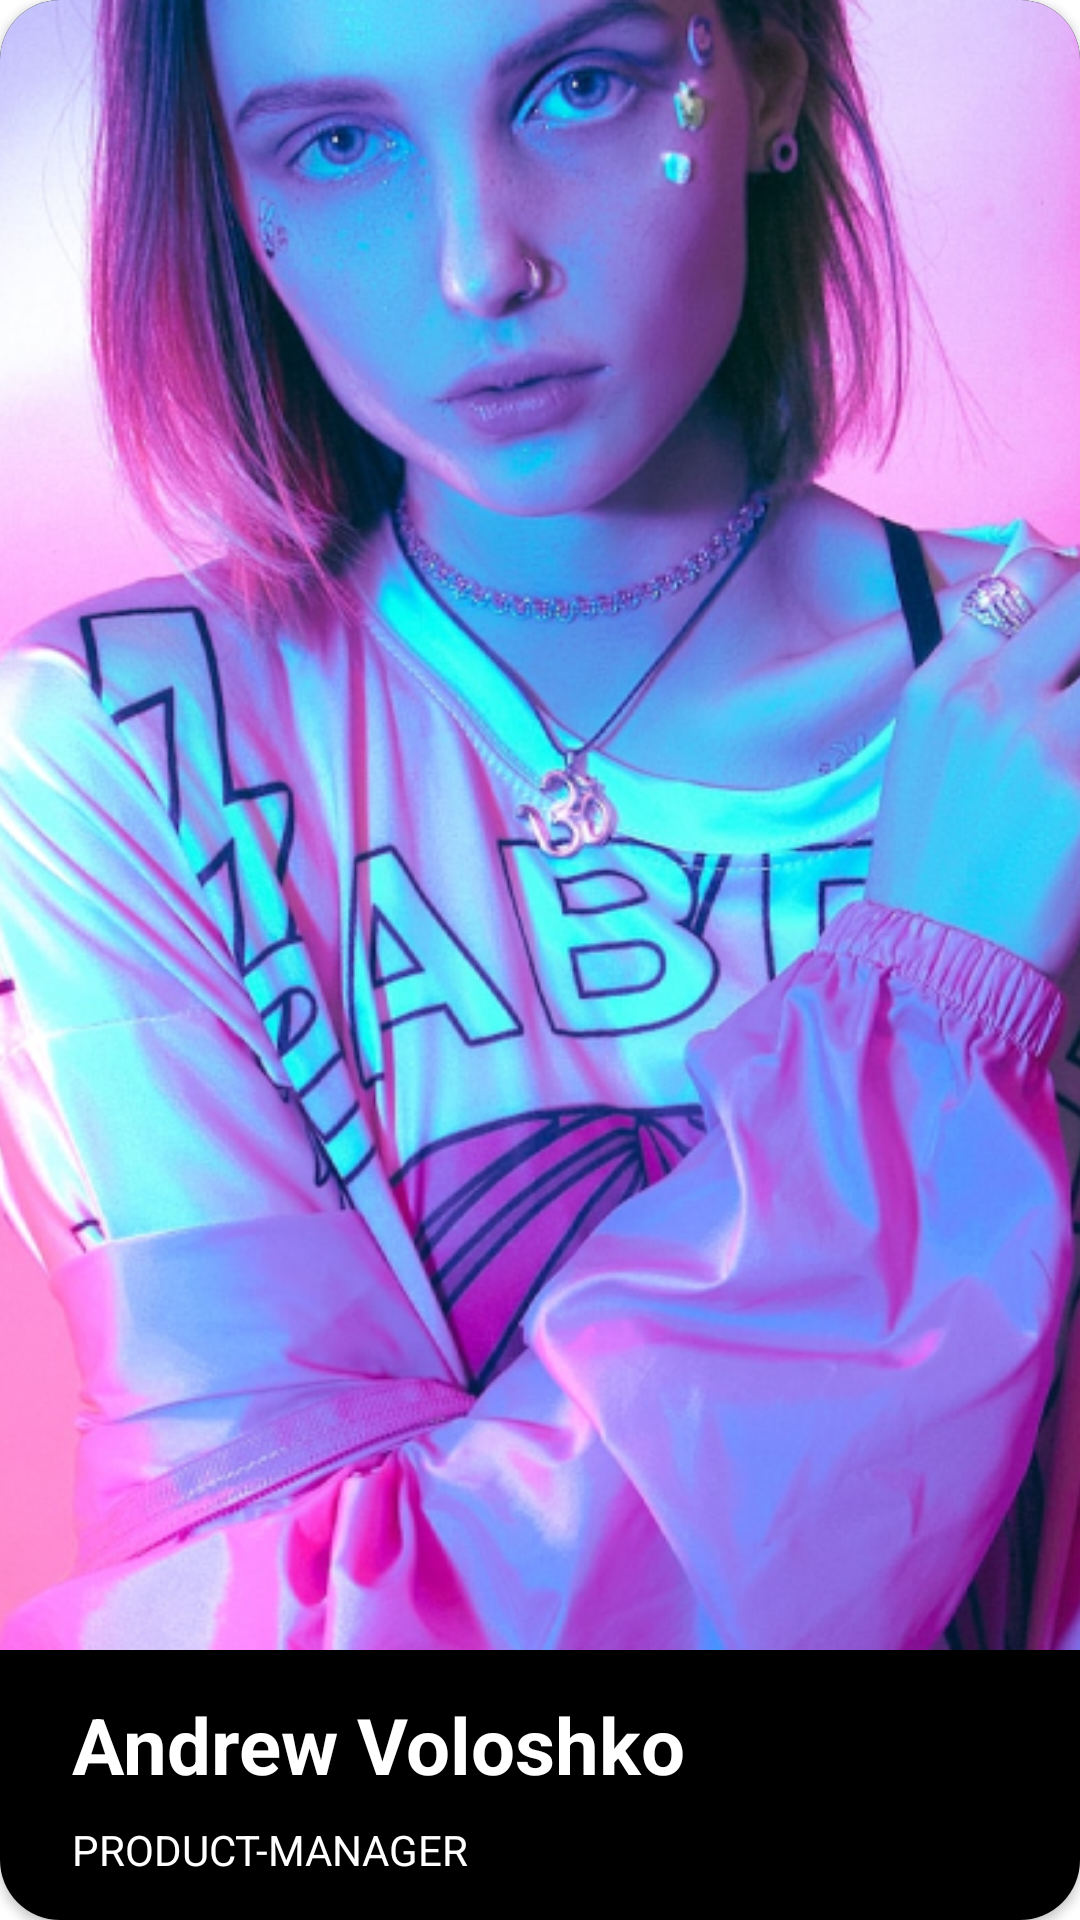

The Android layout XML behind this screen, and the referenced resources:
<!-- AndroidManifest.xml: application theme Theme.CardFate -->
<!-- res/layout/main_vp_item_card.xml -->
<?xml version="1.0" encoding="utf-8"?>
<androidx.cardview.widget.CardView xmlns:android="http://schemas.android.com/apk/res/android"
    xmlns:app="http://schemas.android.com/apk/res-auto"
    xmlns:tools="http://schemas.android.com/tools"
    android:layout_width="match_parent"
    app:cardCornerRadius="20dp"
    android:layout_height="match_parent">

    <androidx.constraintlayout.widget.ConstraintLayout
        android:background="@color/black"
        android:layout_width="match_parent"
        android:layout_height="match_parent">

        <ImageView
            android:id="@+id/iv_user_image"
            android:layout_width="0dp"
            android:layout_height="0dp"
            android:scaleType="centerCrop"
            android:src="@drawable/card_page_user_image"
            app:layout_constraintEnd_toEndOf="parent"
            app:layout_constraintBottom_toTopOf="@id/tv_user_name"
            app:layout_constraintStart_toStartOf="parent"
            app:layout_constraintTop_toTopOf="parent" />

        <TextView
            android:id="@+id/tv_user_name"
            android:layout_width="wrap_content"
            android:layout_height="wrap_content"
            android:layout_marginTop="14dp"
            android:layout_marginHorizontal="24dp"
            android:text="Andrew Voloshko"
            android:textColor="@color/white"
            android:textSize="26sp"
            android:textStyle="bold"
            app:layout_constraintStart_toStartOf="parent"
            app:layout_constraintTop_toBottomOf="@+id/iv_user_image" />

        <TextView
            android:id="@+id/tv_profession"
            android:layout_width="wrap_content"
            android:layout_height="wrap_content"
            android:layout_marginTop="8dp"
            android:layout_marginBottom="14dp"
            android:text="Product-manager"
            android:textAllCaps="true"
            android:textColor="@color/white"
            android:textSize="14sp"
            app:layout_constraintBottom_toBottomOf="parent"
            app:layout_constraintStart_toStartOf="@+id/tv_user_name"
            app:layout_constraintTop_toBottomOf="@+id/tv_user_name" />
    </androidx.constraintlayout.widget.ConstraintLayout>

</androidx.cardview.widget.CardView>
<!-- resources referenced by this layout -->
<resources>
  <color name="black">#FF000000</color>
  <color name="white">#FFFFFFFF</color>
  <!-- drawable card_page_user_image: png bitmap (drawable, 749543 bytes) -->
  <style name="Theme.CardFate" parent="Theme.MaterialComponents.DayNight.NoActionBar">
          
          <item name="colorPrimary">@color/black</item>
          <item name="colorPrimaryVariant">@color/purple_700</item>
          <item name="colorOnPrimary">@color/white</item>
          
          <item name="colorSecondary">@color/grey</item>
          <item name="colorSecondaryVariant">@color/teal_700</item>
          <item name="colorOnSecondary">@color/black</item>
          
          <item name="android:statusBarColor">?attr/colorPrimaryVariant</item>
          
      </style>
  <color name="purple_700">#FF3700B3</color>
  <color name="grey">#918F8F</color>
  <color name="teal_700">#FF018786</color>
</resources>
